8-way image classification set "data" from GitHub (jpbranson/duplicate-names); label vocabulary: church ordinal review, museum african imagination, museum bedford belmont chatham, museum franklin heritage newton, museum jefferson lincoln, museum m2 leaders, museum madison marion milton, museum telephone union washington.

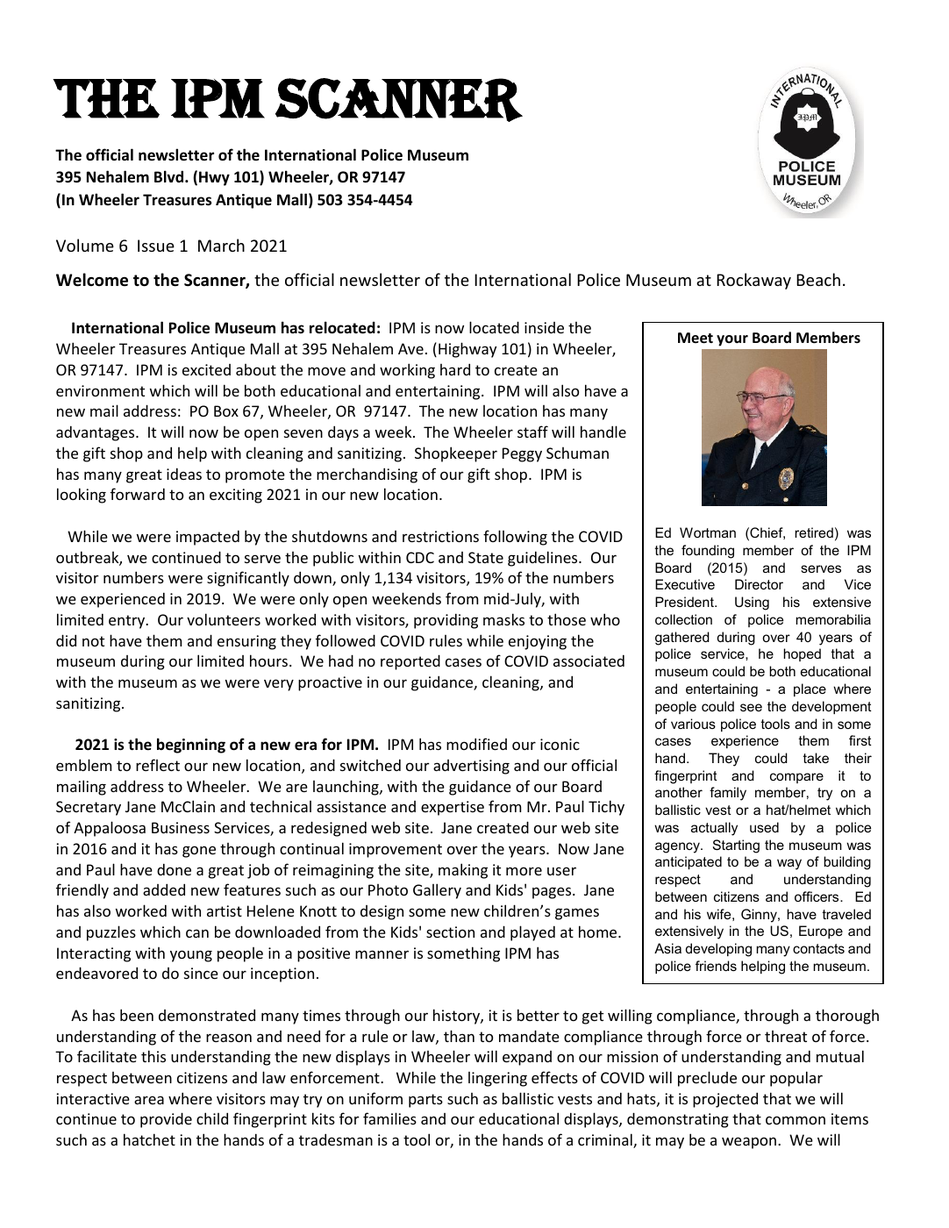
Label: museum m2 leaders

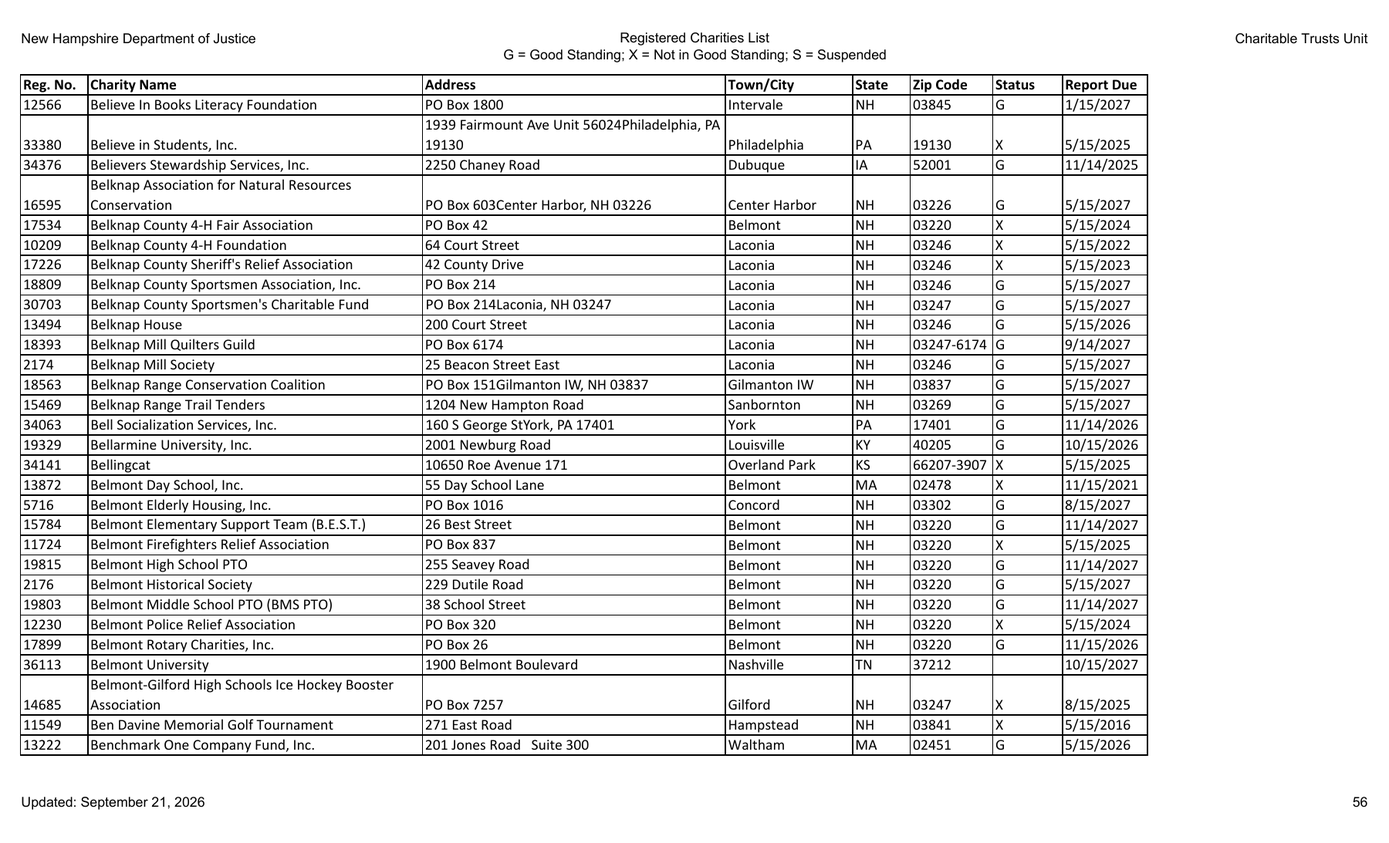
Label: museum bedford belmont chatham

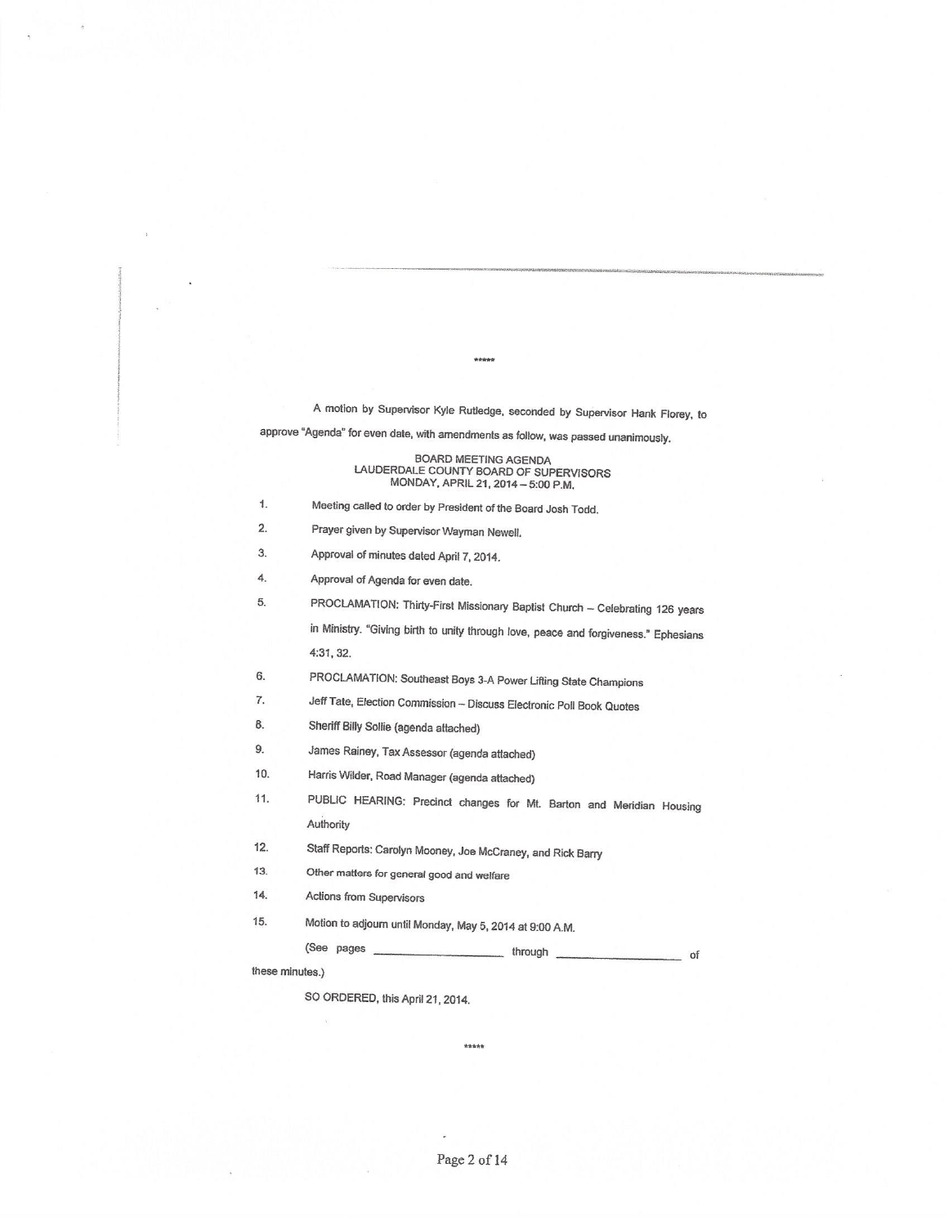
Label: church ordinal review

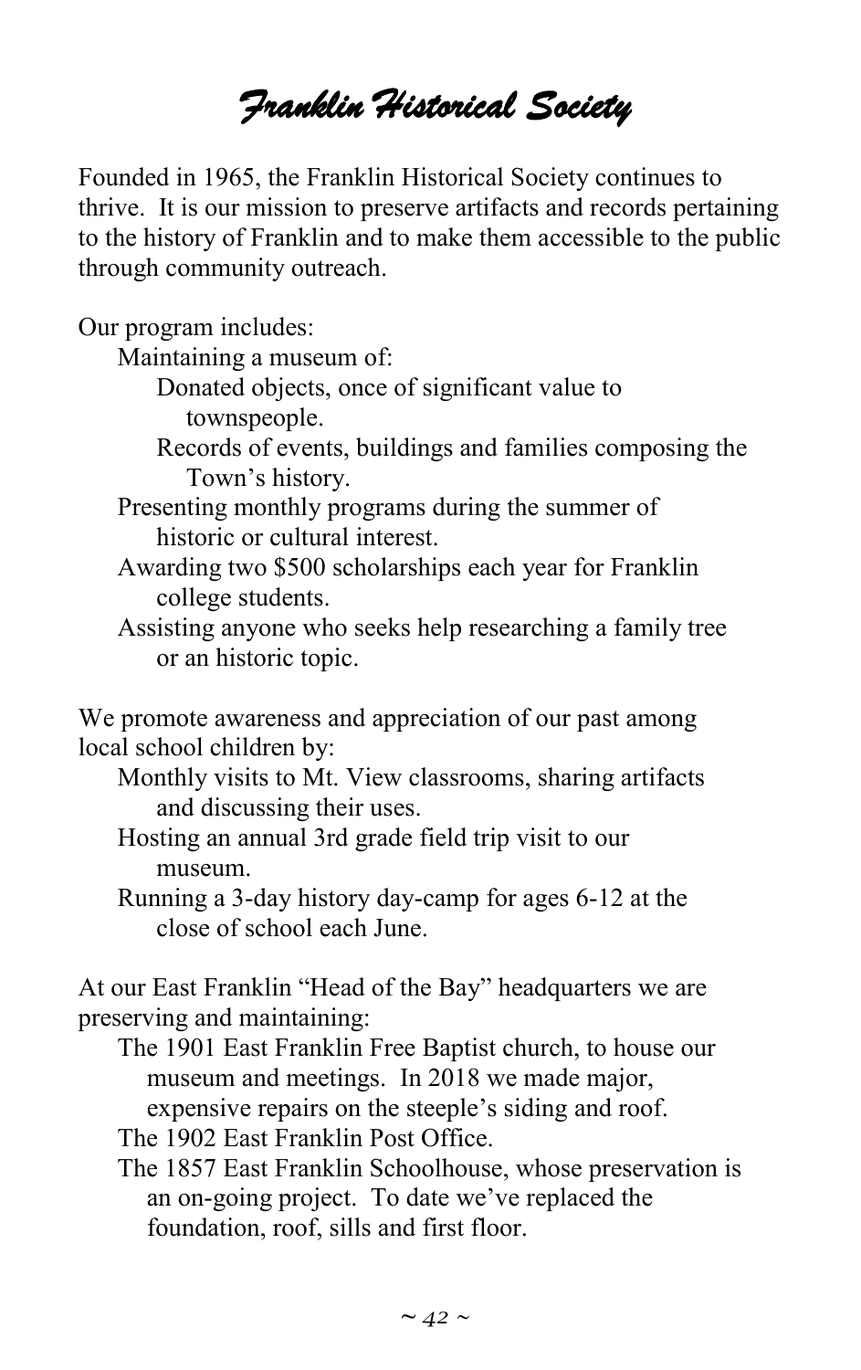
Label: museum franklin heritage newton

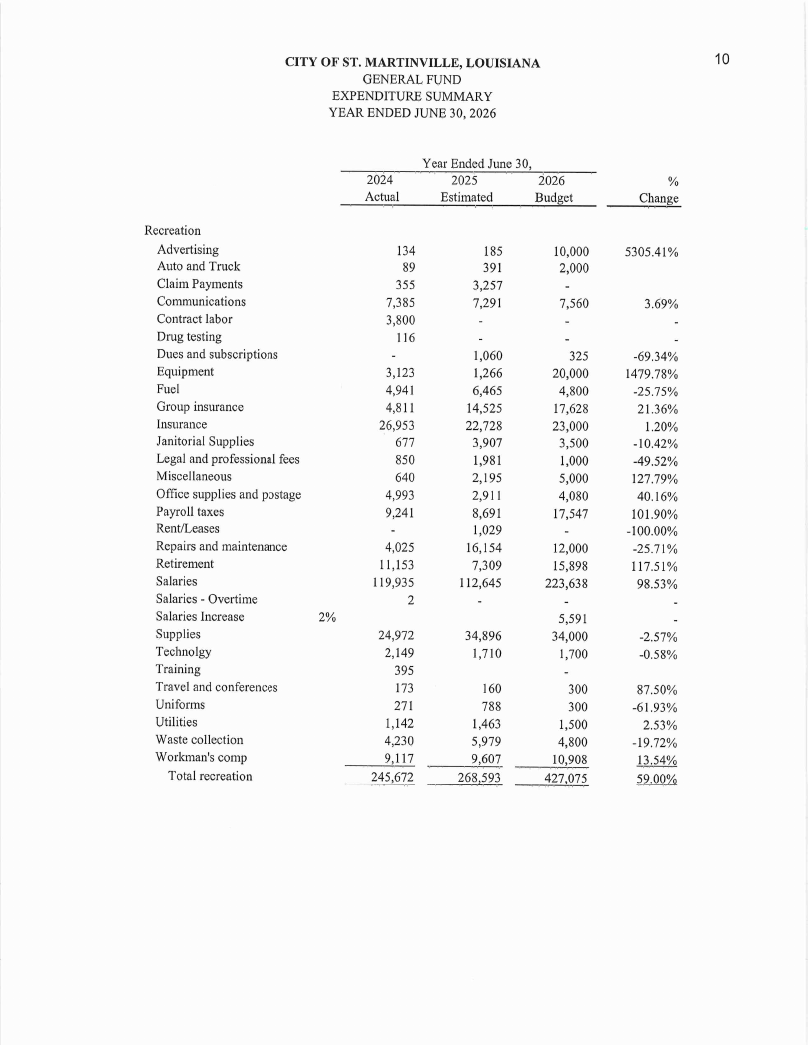
Label: museum african imagination

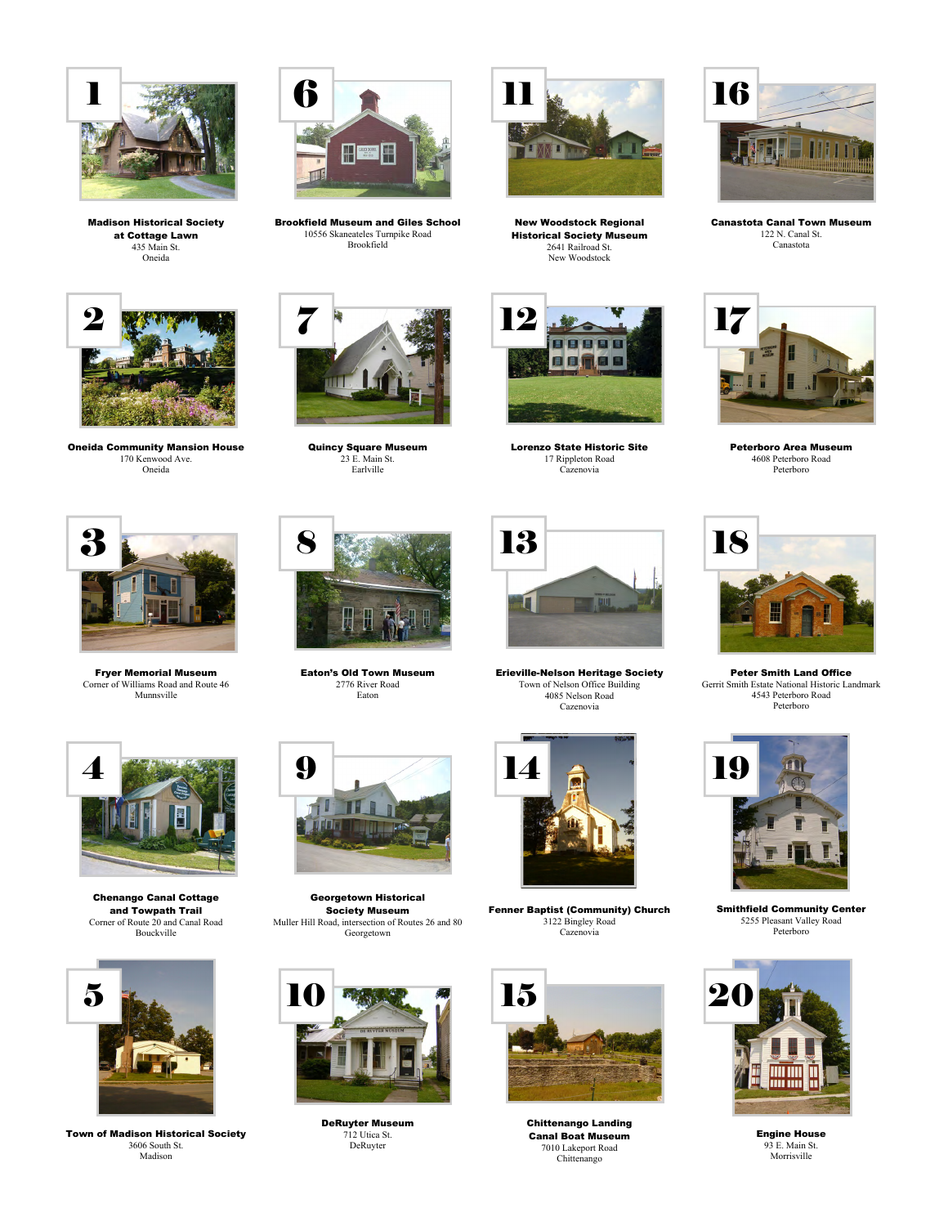
Label: museum madison marion milton
